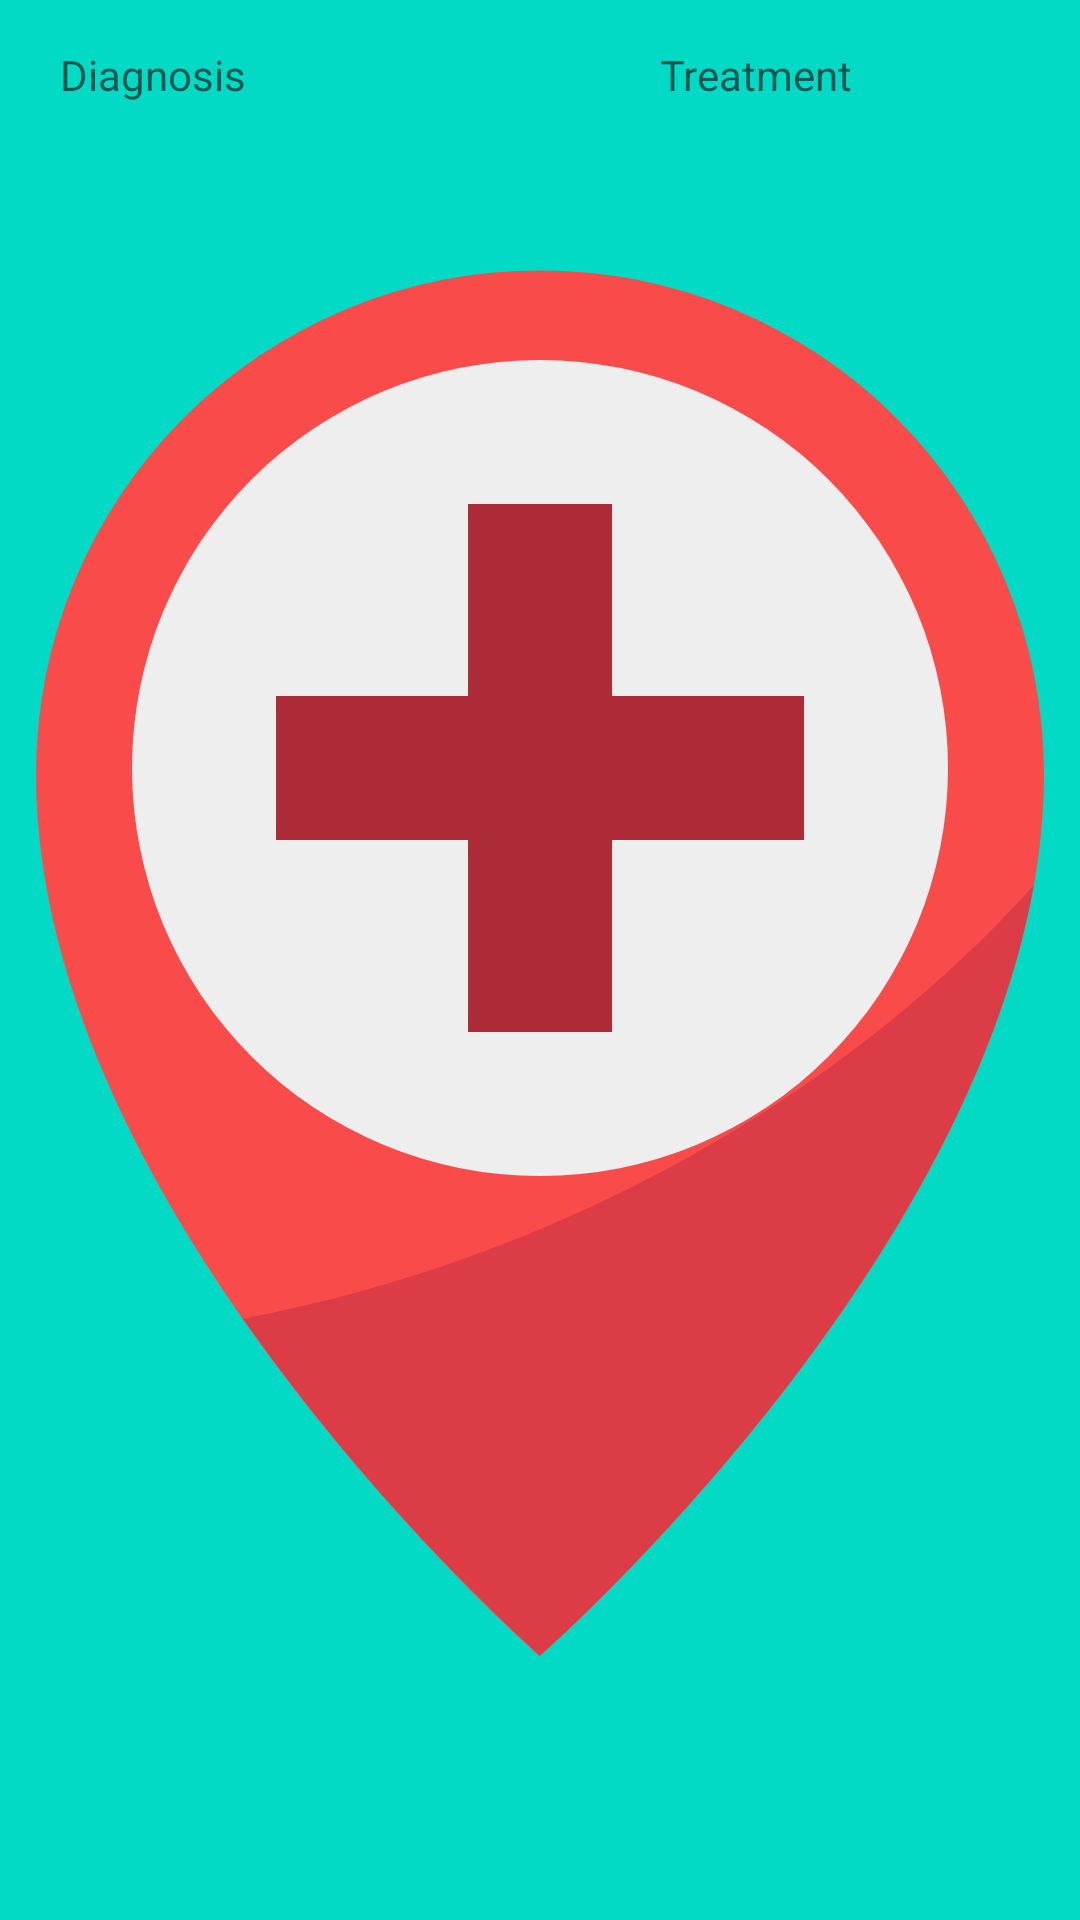

Here is an Android app screen rendered from its layout file. Give the layout XML and the strings, colors and styles it references.
<!-- AndroidManifest.xml: application theme splashScreenTheme -->
<!-- res/layout/add_diagnosis_treatment.xml -->
<?xml version="1.0" encoding="utf-8"?>
<LinearLayout xmlns:android="http://schemas.android.com/apk/res/android"
    xmlns:app="http://schemas.android.com/apk/res-auto"
    android:orientation="horizontal"
    android:layout_width="match_parent"
    android:layout_height="wrap_content"
    android:paddingTop="5dp"
    android:paddingBottom="5dp">


    <EditText
        android:id="@+id/add_diagnosis"
        android:layout_marginLeft="10dp"
        android:layout_marginRight="5dp"
        android:background="@drawable/round_grey"
        android:layout_weight="1"
        android:hint="Diagnosis"
        android:textSize="14sp"
        android:paddingLeft="10dp"
        android:textColor="@color/black"
        android:layout_width="match_parent"
        android:layout_height="40dp"/>


        <EditText
            android:textColor="@color/black"
            android:textSize="14sp"
            android:paddingLeft="10dp"
            android:background="@drawable/round_grey"
            android:id="@+id/add_treatment"
            android:hint="Treatment"
            android:layout_width="150dp"
            android:layout_height="40dp"/>


</LinearLayout>
<!-- resources referenced by this layout -->
<resources>
  <color name="black">#FF000000</color>
  <style name="splashScreenTheme" parent="Theme.MaterialComponents.Light.NoActionBar">
          <item name="android:windowBackground">@drawable/splash_image</item>
          <item name="android:statusBarColor">@color/design_default_color_secondary</item>
      </style>
  <!-- drawable splash_image (drawable) -->
  <?xml version="1.0" encoding="utf-8"?>
  <layer-list xmlns:android="http://schemas.android.com/apk/res/android">
  
      <item android:drawable="@color/design_default_color_secondary"/>
  
      <item android:drawable="@drawable/ic_hospital" android:gravity="center"/>
  
  </layer-list>
  <!-- drawable ic_hospital (drawable) -->
  <vector xmlns:android="http://schemas.android.com/apk/res/android"
      android:width="512dp"
      android:height="512dp"
      android:viewportWidth="64"
      android:viewportHeight="64">
    <path
        android:pathData="m53,24.267c0,18.366 -21,36.733 -21,36.733s-21,-18.367 -21,-36.733a21,21 0,1 1,42 0z"
        android:fillColor="#fa4b4b"/>
    <path
        android:pathData="m19.625,46.953a86.778,86.778 0,0 0,12.375 14.047s17.6,-15.4 20.567,-32.1c-8.144,9.04 -20.061,15.6 -32.942,18.053z"
        android:fillColor="#dc3c46"/>
    <path
        android:pathData="M32,24m-17,0a17,17 0,1 1,34 0a17,17 0,1 1,-34 0"
        android:fillColor="#eee"/>
    <path
        android:pathData="m29,21v-8h6v8h8v6h-8v8h-6v-8h-8v-6z"
        android:fillColor="#ad2a37"/>
  </vector>
</resources>
